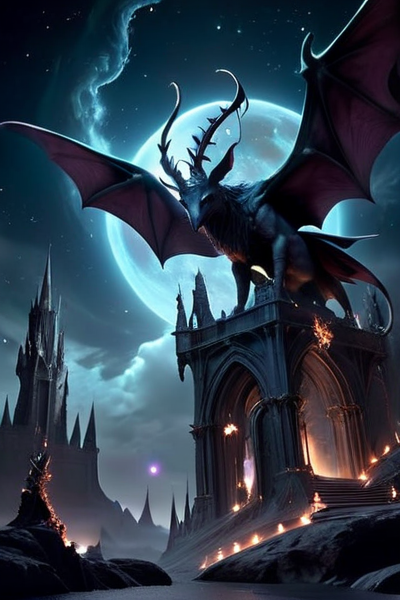
Generation parameters embedded in this image by AUTOMATIC1111 Stable Diffusion web UI or a fork of it (Forge, ...) (PNG 'parameters' text chunk):
Fantasy 3D Animation "Create an imaginative and visually stunning artwork inspired by the story titled '[((The Eternal Night))]'. The image should capture the essence 
and themes of the story, blending elements of fantasy, mysticism, and adventure. The artwork should be rich in color and detail, evoking 
a sense of wonder and intrigue. It should include symbolic elements related to the story's content, creating a magical and otherworldly 
atmosphere. The composition should be balanced and aesthetically pleasing, suitable for use as a captivating and memorable illustration 
on a game card.", 3D Animation, often for computer-generated imagery, three-dimensional modeling, or virtual cinematography., Fantasy, often for magical realms, fantastical creatures, or otherworldly writing.
Negative prompt: 2D animation, traditional art, realistic fiction, digital design
Steps: 33, Sampler: DPM++ SDE Karras, CFG scale: 7, Seed: 3589803221, Size: 400x600, Model hash: 00a14cdeaa, Model: starlightXLAnimated_v3, Version: v1.6.0